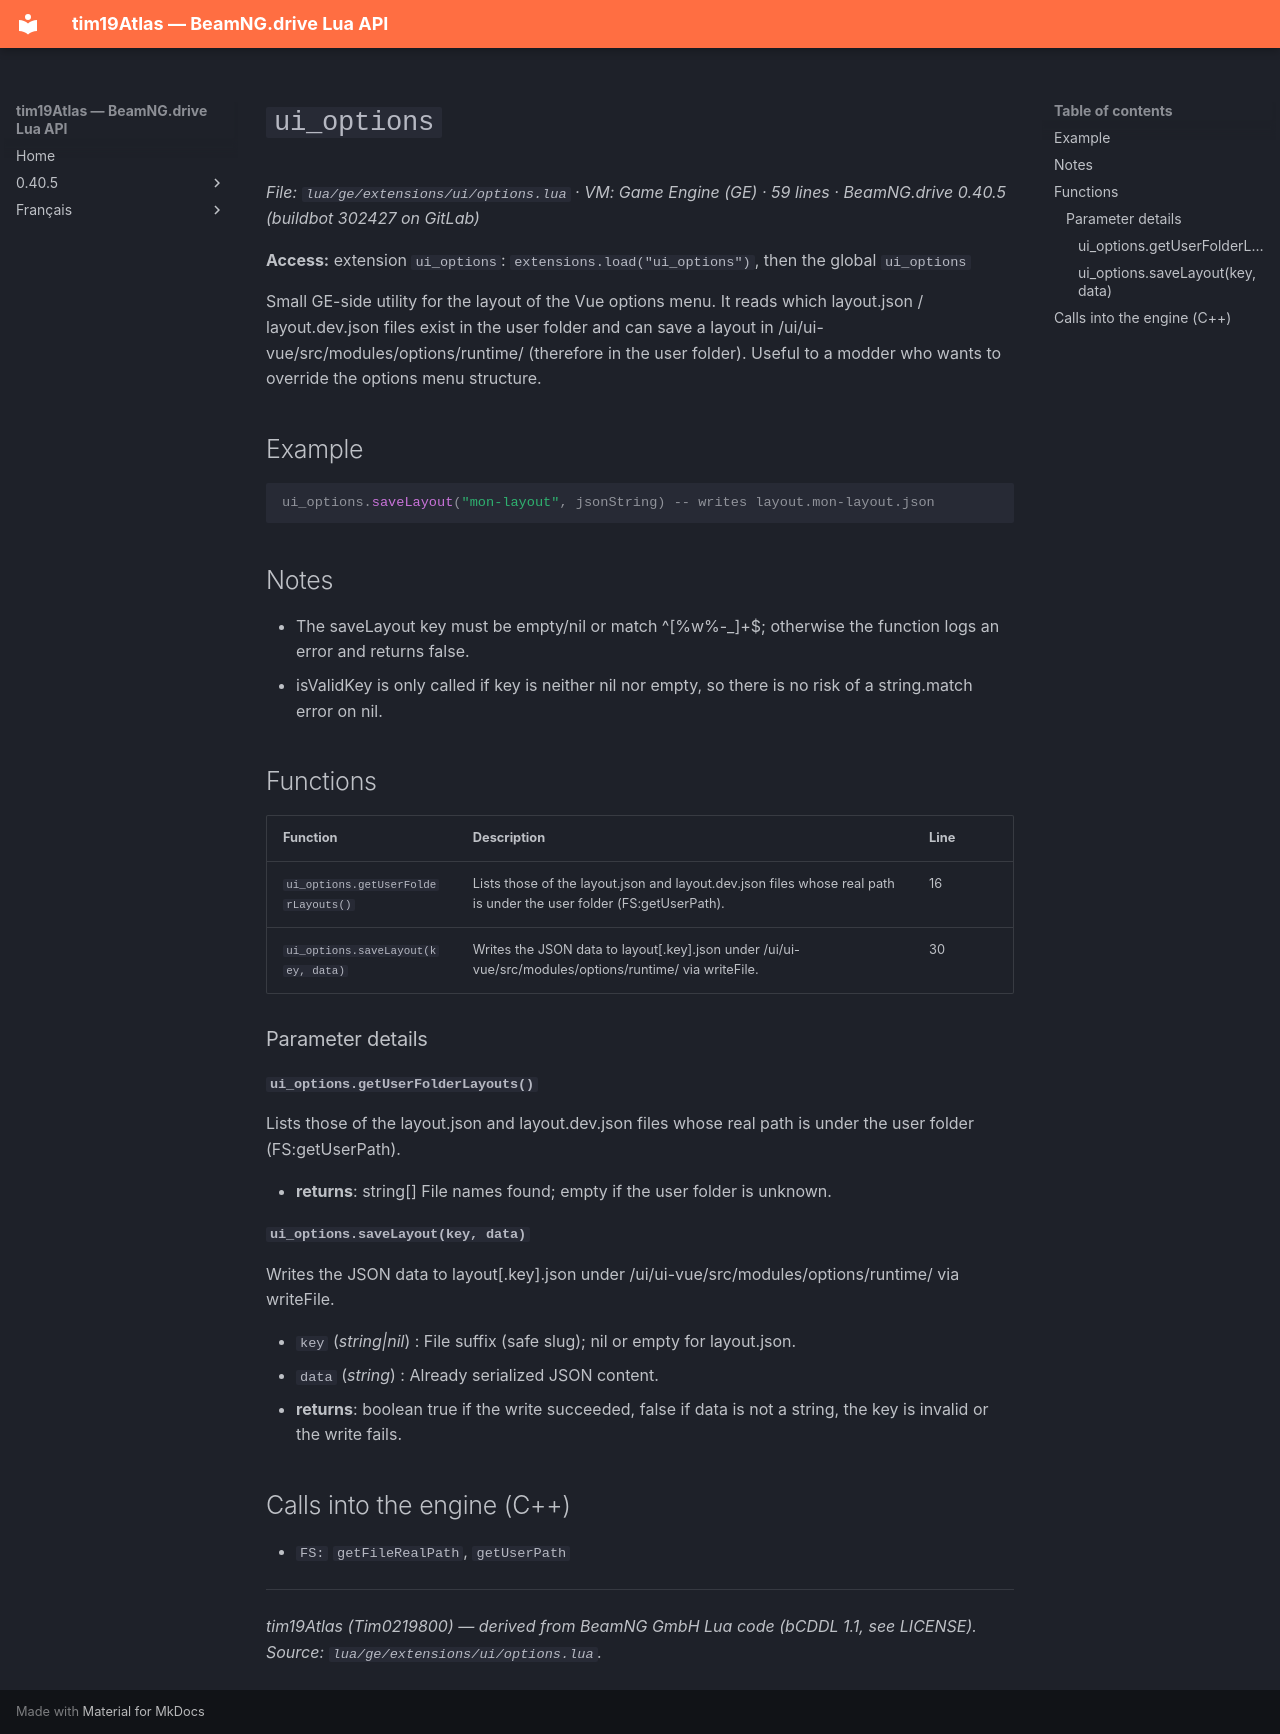

repository: Tim0219800/beamng-lua-atlas · page: 0.40.5/ge/extensions/ui/options.html · generator: mkdocs

# `ui_options`

*File: `lua/ge/extensions/ui/options.lua` · VM: Game Engine (GE) · 59 lines · BeamNG.drive 0.40.5 (buildbot 302427 on GitLab)*

**Access:** extension `ui_options`: `extensions.load("ui_options")`, then the global `ui_options`

Small GE-side utility for the layout of the Vue options menu. It reads which layout.json / layout.dev.json files exist in the user folder and can save a layout in /ui/ui-vue/src/modules/options/runtime/ (therefore in the user folder). Useful to a modder who wants to override the options menu structure.

## Example

```lua
ui_options.saveLayout("mon-layout", jsonString) -- writes layout.mon-layout.json
```

## Notes

- The saveLayout key must be empty/nil or match ^[%w%-_]+$; otherwise the function logs an error and returns false.
- isValidKey is only called if key is neither nil nor empty, so there is no risk of a string.match error on nil.

## Functions

| Function | Description | Line |
|---|---|---|
| `ui_options.getUserFolderLayouts()` | Lists those of the layout.json and layout.dev.json files whose real path is under the user folder (FS:getUserPath). | 16 |
| `ui_options.saveLayout(key, data)` | Writes the JSON data to layout[.key].json under /ui/ui-vue/src/modules/options/runtime/ via writeFile. | 30 |

### Parameter details

#### `ui_options.getUserFolderLayouts()`

Lists those of the layout.json and layout.dev.json files whose real path is under the user folder (FS:getUserPath).

- **returns**: string[] File names found; empty if the user folder is unknown.

#### `ui_options.saveLayout(key, data)`

Writes the JSON data to layout[.key].json under /ui/ui-vue/src/modules/options/runtime/ via writeFile.

- `key` (*string|nil*) : File suffix (safe slug); nil or empty for layout.json.
- `data` (*string*) : Already serialized JSON content.
- **returns**: boolean true if the write succeeded, false if data is not a string, the key is invalid or the write fails.

## Calls into the engine (C++)

- `FS:` `getFileRealPath`, `getUserPath`

---
*tim19Atlas (Tim0219800) — derived from BeamNG GmbH Lua code (bCDDL 1.1, see LICENSE). Source: `lua/ge/extensions/ui/options.lua`.*
